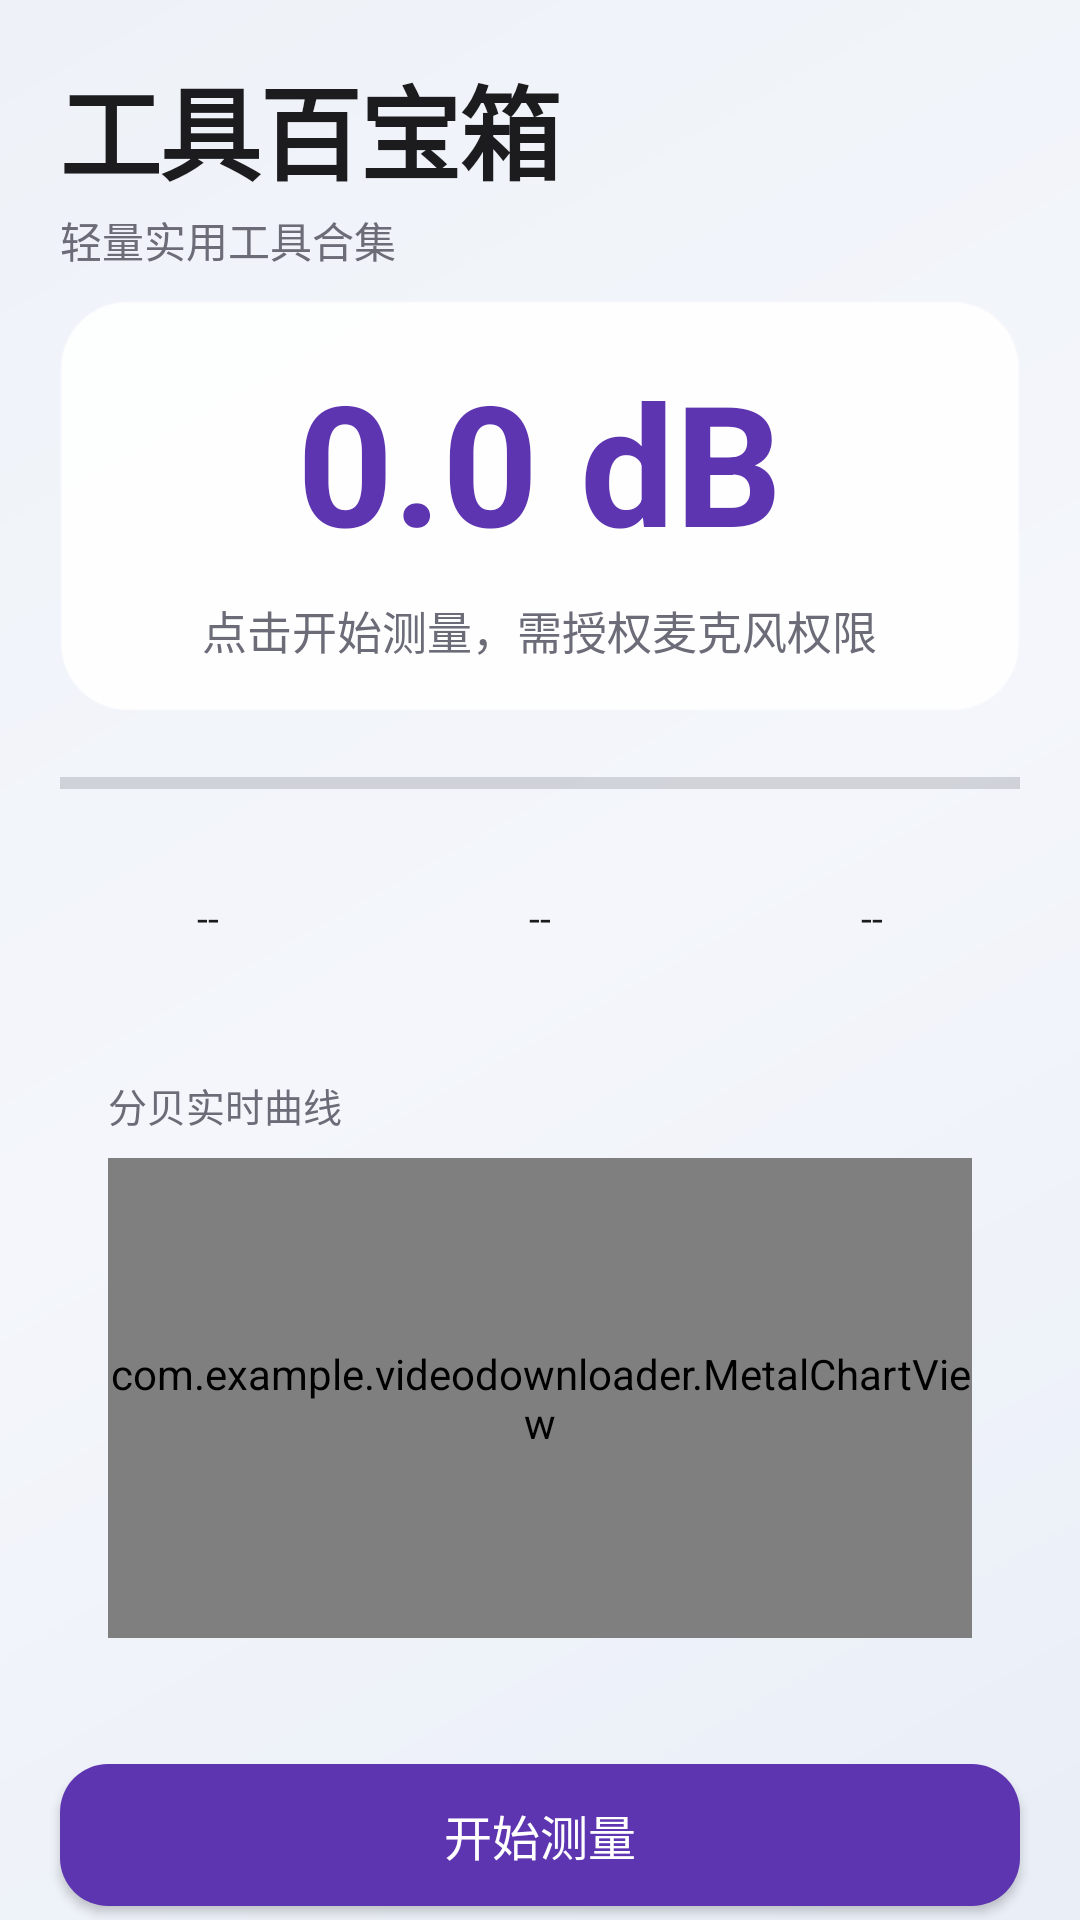

Write the Android layout XML for this screen, with the resource values it uses.
<!-- AndroidManifest.xml: application theme Theme.VideoDownloader -->
<!-- res/layout/activity_decibel_meter.xml -->
<?xml version="1.0" encoding="utf-8"?>
<ScrollView xmlns:android="http://schemas.android.com/apk/res/android"
    xmlns:app="http://schemas.android.com/apk/res-auto"
    android:layout_width="match_parent"
    android:layout_height="match_parent"
    android:background="@drawable/ios_bg_gradient"
    android:fillViewport="true"
    android:fitsSystemWindows="true"
    android:scrollbars="none">

    <LinearLayout
        android:layout_width="match_parent"
        android:layout_height="wrap_content"
        android:orientation="vertical"
        android:paddingBottom="@dimen/space_6">

        
        <include
            android:id="@+id/decibelHeader"
            layout="@layout/view_page_header" />

        
        <LinearLayout
            android:layout_width="match_parent"
            android:layout_height="wrap_content"
            android:layout_marginStart="@dimen/screen_side"
            android:layout_marginEnd="@dimen/screen_side"
            android:background="@drawable/ios_glass_card"
            android:gravity="center"
            android:orientation="vertical"
            android:padding="@dimen/glass_padding">

            <TextView
                android:id="@+id/tvCurrentDb"
                android:layout_width="wrap_content"
                android:layout_height="wrap_content"
                android:contentDescription="@string/db_chart_label"
                android:text="0.0 dB"
                android:textColor="@color/tool_decibel_bg"
                android:textSize="56sp"
                android:textStyle="bold" />

            <TextView
                android:id="@+id/tvLevel"
                android:layout_width="wrap_content"
                android:layout_height="wrap_content"
                android:layout_marginTop="@dimen/space_2"
                android:text="@string/db_hint"
                android:textColor="@color/text_secondary"
                android:textSize="@dimen/type_body" />
        </LinearLayout>

        
        <ProgressBar
            android:id="@+id/levelBar"
            style="?android:attr/progressBarStyleHorizontal"
            android:layout_width="match_parent"
            android:layout_height="wrap_content"
            android:layout_marginStart="@dimen/screen_side"
            android:layout_marginTop="@dimen/space_4"
            android:layout_marginEnd="@dimen/screen_side"
            android:max="120"
            android:progress="0"
            android:progressTint="@color/tool_decibel_bg" />

        
        <LinearLayout
            android:layout_width="match_parent"
            android:layout_height="wrap_content"
            android:layout_marginStart="@dimen/screen_side"
            android:layout_marginTop="@dimen/space_4"
            android:layout_marginEnd="@dimen/screen_side"
            android:orientation="horizontal"
            android:weightSum="3">

            <TextView
                android:id="@+id/tvMin"
                android:layout_width="0dp"
                android:layout_height="wrap_content"
                android:layout_weight="1"
                android:background="@drawable/ios_glass_field"
                android:gravity="center"
                android:paddingTop="@dimen/space_3"
                android:paddingBottom="@dimen/space_3"
                android:text="--"
                android:textColor="@color/text_primary"
                android:textSize="@dimen/type_caption" />

            <Space
                android:layout_width="@dimen/space_3"
                android:layout_height="0dp" />

            <TextView
                android:id="@+id/tvAvg"
                android:layout_width="0dp"
                android:layout_height="wrap_content"
                android:layout_weight="1"
                android:background="@drawable/ios_glass_field"
                android:gravity="center"
                android:paddingTop="@dimen/space_3"
                android:paddingBottom="@dimen/space_3"
                android:text="--"
                android:textColor="@color/text_primary"
                android:textSize="@dimen/type_caption" />

            <Space
                android:layout_width="@dimen/space_3"
                android:layout_height="0dp" />

            <TextView
                android:id="@+id/tvMax"
                android:layout_width="0dp"
                android:layout_height="wrap_content"
                android:layout_weight="1"
                android:background="@drawable/ios_glass_field"
                android:gravity="center"
                android:paddingTop="@dimen/space_3"
                android:paddingBottom="@dimen/space_3"
                android:text="--"
                android:textColor="@color/text_primary"
                android:textSize="@dimen/type_caption" />
        </LinearLayout>

        
        <LinearLayout
            android:layout_width="match_parent"
            android:layout_height="wrap_content"
            android:layout_marginStart="@dimen/screen_side"
            android:layout_marginTop="@dimen/space_4"
            android:layout_marginEnd="@dimen/screen_side"
            android:background="@drawable/ios_glass_field"
            android:orientation="vertical"
            android:padding="@dimen/glass_padding">

            <TextView
                android:layout_width="wrap_content"
                android:layout_height="wrap_content"
                android:layout_marginBottom="@dimen/space_2"
                android:text="@string/db_chart_label"
                android:textColor="@color/text_secondary"
                android:textSize="@dimen/type_caption" />

            <com.example.videodownloader.MetalChartView
                android:id="@+id/chartView"
                android:layout_width="match_parent"
                android:layout_height="@dimen/chart_height" />
        </LinearLayout>

        
        <com.google.android.material.button.MaterialButton
            android:id="@+id/btnToggle"
            style="@style/Widget.iOS.Button"
            android:layout_width="match_parent"
            android:layout_height="wrap_content"
            android:layout_marginStart="@dimen/screen_side"
            android:layout_marginTop="@dimen/space_5"
            android:layout_marginEnd="@dimen/screen_side"
            android:text="@string/db_btn_start"
            app:backgroundTint="@color/tool_decibel_bg" />
    </LinearLayout>
</ScrollView>
<!-- res/layout/view_page_header.xml (included above) -->
<?xml version="1.0" encoding="utf-8"?>
<LinearLayout xmlns:android="http://schemas.android.com/apk/res/android"
    xmlns:tools="http://schemas.android.com/tools"
    android:layout_width="match_parent"
    android:layout_height="wrap_content"
    android:orientation="vertical"
    android:paddingStart="@dimen/screen_side"
    android:paddingEnd="@dimen/screen_side"
    android:paddingTop="18dp"
    android:paddingBottom="10dp">

    <TextView
        android:id="@+id/pageTitle"
        style="@style/Text.iOS.LargeTitle"
        android:layout_width="wrap_content"
        android:layout_height="wrap_content"
        tools:text="工具百宝箱" />

    <TextView
        android:id="@+id/pageSubtitle"
        android:layout_width="wrap_content"
        android:layout_height="wrap_content"
        android:layout_marginTop="2dp"
        android:textColor="@color/text_secondary"
        android:textSize="14sp"
        tools:text="轻量实用工具合集" />
</LinearLayout>
<!-- resources referenced by this layout -->
<resources>
  <color name="text_primary">#FF1C1C1E</color>
  <color name="text_secondary">#FF6C6C78</color>
  <color name="tool_decibel_bg">#5E35B1</color>
  <dimen name="chart_height">160dp</dimen>
  <dimen name="glass_padding">16dp</dimen>
  <dimen name="screen_side">20dp</dimen>
  <dimen name="space_2">8dp</dimen>
  <dimen name="space_3">12dp</dimen>
  <dimen name="space_4">16dp</dimen>
  <dimen name="space_5">20dp</dimen>
  <dimen name="space_6">24dp</dimen>
  <dimen name="type_body">15sp</dimen>
  <dimen name="type_caption">13sp</dimen>
  <!-- drawable ios_bg_gradient (drawable) -->
  <?xml version="1.0" encoding="utf-8"?>
  <shape xmlns:android="http://schemas.android.com/apk/res/android"
      android:shape="rectangle">
      <gradient
          android:angle="135"
          android:startColor="@color/bg_gradient_top"
          android:centerColor="@color/bg_gradient_center"
          android:endColor="@color/bg_gradient_bottom"
          android:type="linear" />
  </shape>
  <!-- drawable ios_glass_card (drawable) -->
  <?xml version="1.0" encoding="utf-8"?>
  <shape xmlns:android="http://schemas.android.com/apk/res/android"
      android:shape="rectangle">
      <solid android:color="@color/glass_fill" />
      <corners android:radius="22dp" />
      <stroke
          android:width="1dp"
          android:color="@color/glass_stroke" />
  </shape>
  <string name="db_btn_start">开始测量</string>
  <string name="db_chart_label">分贝实时曲线</string>
  <string name="db_hint">点击开始测量，需授权麦克风权限</string>
  <style name="Text.iOS.LargeTitle" parent="@android:style/TextAppearance">
          <item name="android:textSize">34sp</item>
          <item name="android:textStyle">bold</item>
          <item name="android:textColor">@color/text_primary</item>
          <item name="android:letterSpacing">-0.02</item>
      </style>
  <style name="Widget.iOS.Button" parent="Widget.MaterialComponents.Button">
          <item name="cornerRadius">@dimen/control_corner</item>
          <item name="android:textAllCaps">false</item>
          <item name="android:textSize">16sp</item>
          <item name="android:letterSpacing">0</item>
          <item name="android:fontFamily">sans-serif-medium</item>
          <item name="android:paddingTop">12dp</item>
          <item name="android:paddingBottom">12dp</item>
          <item name="android:minHeight">@dimen/touch_target_min</item>
          <item name="elevation">0dp</item>
          <item name="rippleColor">@color/ds_ripple_primary</item>
      </style>
  <color name="bg_gradient_top">#FFE9EEF7</color>
  <color name="bg_gradient_center">#FFF4F6FB</color>
  <color name="bg_gradient_bottom">#FFEEF2F8</color>
  <color name="glass_fill">#E6FFFFFF</color>
  <color name="glass_stroke">#33FFFFFF</color>
  <dimen name="control_corner">16dp</dimen>
  <dimen name="touch_target_min">48dp</dimen>
  <color name="ds_ripple_primary">#33007AFF</color>
  <color name="ios_blue">#007AFF</color>
  <color name="ios_indigo">#5856D6</color>
  <color name="white">#FFFFFFFF</color>
  <color name="ios_cyan">#32ADE6</color>
  <color name="ios_red">#FF3B30</color>
  <style name="Widget.iOS.EditText" parent="Widget.AppCompat.EditText">
          <item name="android:background">@drawable/ios_glass_field</item>
          <item name="android:textColor">@color/text_primary</item>
          <item name="android:textColorHint">@color/text_tertiary</item>
          <item name="android:textSize">15sp</item>
          <item name="android:padding">14dp</item>
      </style>
  <color name="text_tertiary">#FF9A9AA4</color>
</resources>
